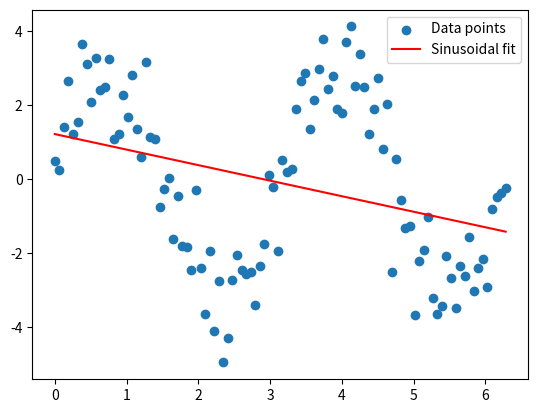

This figure's Python source:
import numpy as np
import matplotlib.pyplot as plt

# Generate synthetic data
np.random.seed(42)
X = np.linspace(0, 2 * np.pi, 100)
y = 3 * np.sin(2 * X) + np.random.randn(100)

# Sinusoidal fit using non-linear least squares
from scipy.optimize import curve_fit

def sin_func(x, a, b, c):
    return a * np.sin(b * x + c)

params, covariance = curve_fit(sin_func, X, y)

# Plot
plt.scatter(X, y, label='Data points')
plt.plot(X, sin_func(X, *params), color='red', label='Sinusoidal fit')
plt.legend()
plt.show()
